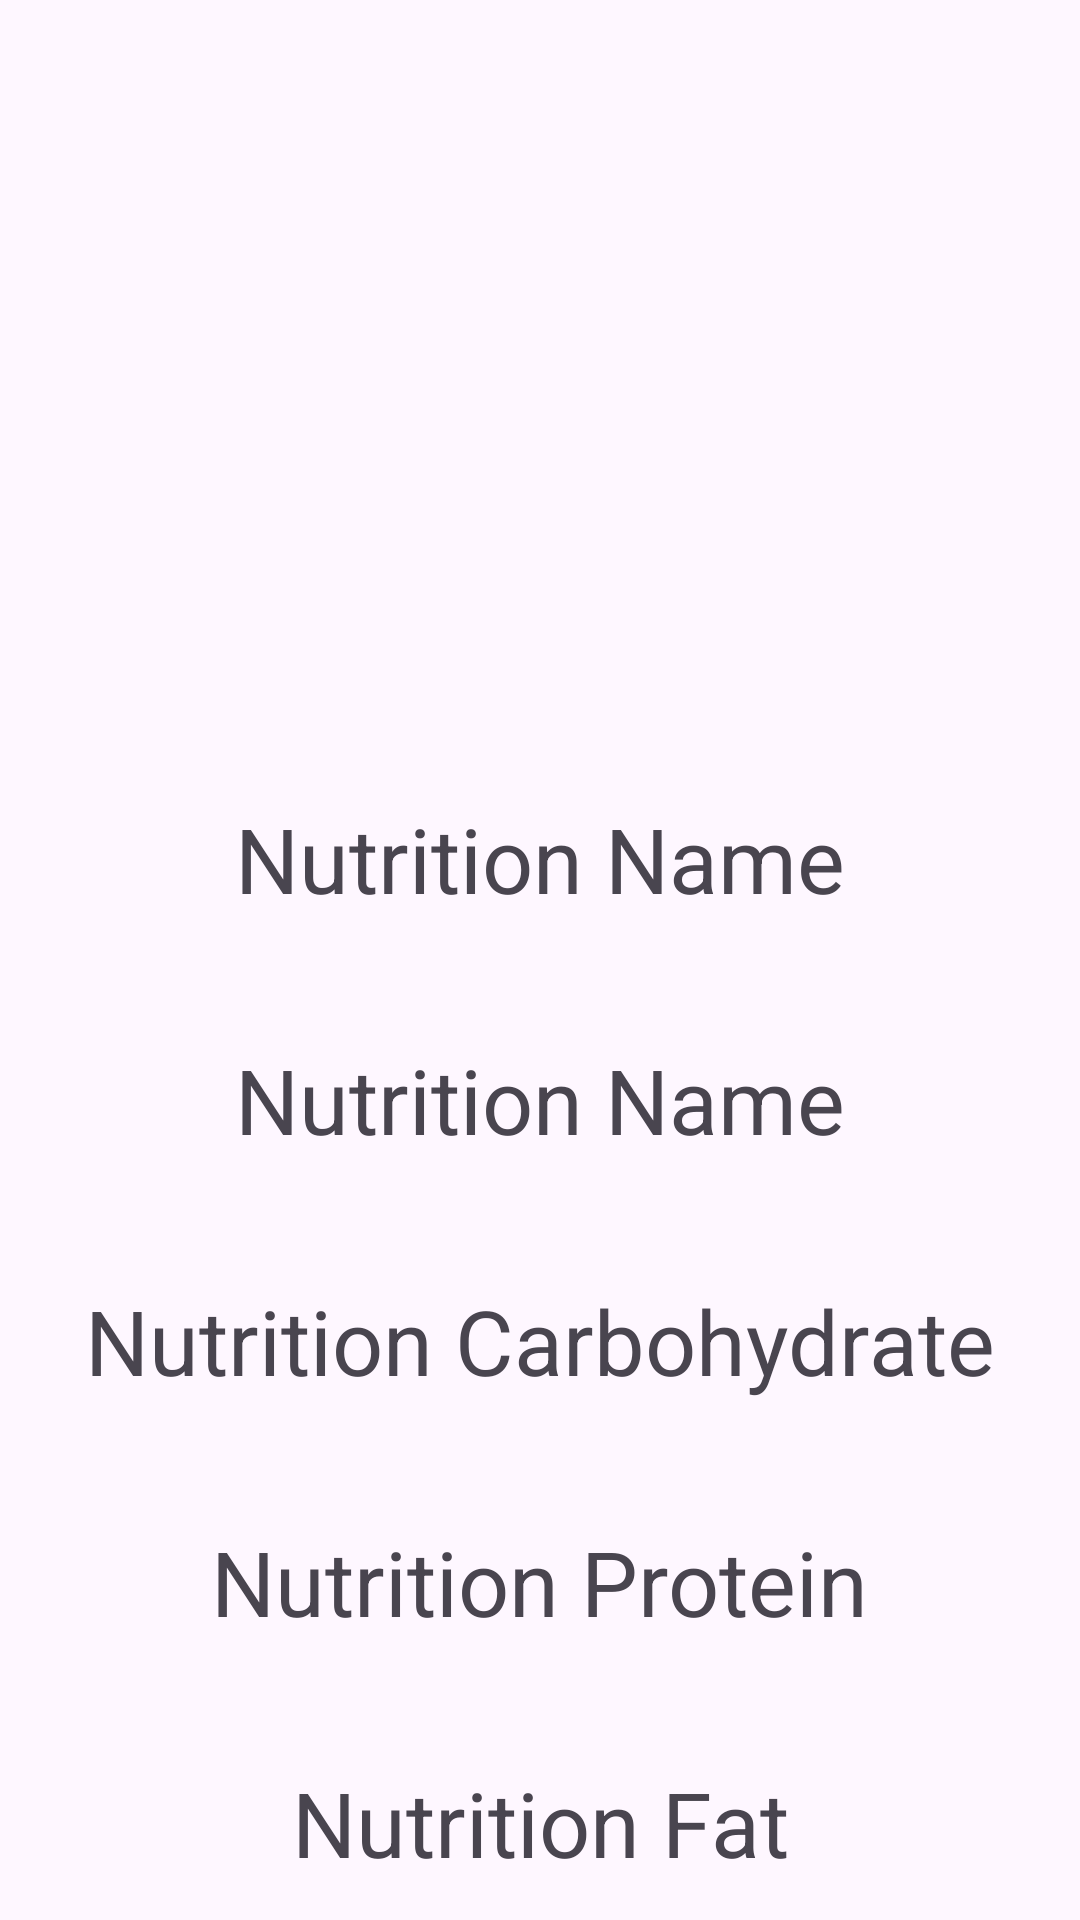

Write the Android layout XML for this screen, with the resource values it uses.
<!-- AndroidManifest.xml: application theme Theme.NutritionBook -->
<!-- res/layout/fragment_nutrition_detail.xml -->
<?xml version="1.0" encoding="utf-8"?>
<androidx.constraintlayout.widget.ConstraintLayout
    xmlns:android="http://schemas.android.com/apk/res/android"
    xmlns:app="http://schemas.android.com/apk/res-auto"
    xmlns:tools="http://schemas.android.com/tools"
    android:layout_width="match_parent"
    android:layout_height="match_parent"
    tools:context=".view.NutritionDetailFragment">

    <ImageView
        android:id="@+id/nutritionImage"
        android:layout_width="235dp"
        android:layout_height="176dp"
        android:layout_marginTop="50dp"
        android:src="@drawable/ic_launcher_background"
        app:layout_constraintEnd_toEndOf="parent"
        app:layout_constraintStart_toStartOf="parent"
        app:layout_constraintTop_toTopOf="parent" />

    <TextView
        android:id="@+id/nutritionName"
        android:layout_width="wrap_content"
        android:layout_height="wrap_content"
        android:layout_marginTop="40dp"
        android:text="Nutrition Name"
        android:textSize="30sp"
        app:layout_constraintEnd_toEndOf="parent"
        app:layout_constraintStart_toStartOf="parent"
        app:layout_constraintTop_toBottomOf="@+id/nutritionImage" />

    <TextView
        android:id="@+id/nutritionCalori"
        android:layout_width="wrap_content"
        android:layout_height="wrap_content"
        android:layout_marginTop="40dp"
        android:text="Nutrition Name"
        android:textSize="30sp"
        app:layout_constraintEnd_toEndOf="parent"
        app:layout_constraintStart_toStartOf="parent"
        app:layout_constraintTop_toBottomOf="@+id/nutritionName" />

    <TextView
        android:id="@+id/nutritionCarbohydrate"
        android:layout_width="wrap_content"
        android:layout_height="wrap_content"
        android:layout_marginTop="40dp"
        android:text="Nutrition Carbohydrate"
        android:textSize="30sp"
        app:layout_constraintEnd_toEndOf="parent"
        app:layout_constraintStart_toStartOf="parent"
        app:layout_constraintTop_toBottomOf="@+id/nutritionCalori" />

    <TextView
        android:id="@+id/nutritionProtein"
        android:layout_width="wrap_content"
        android:layout_height="wrap_content"
        android:layout_marginTop="40dp"
        android:text="Nutrition Protein"
        android:textSize="30sp"
        app:layout_constraintEnd_toEndOf="parent"
        app:layout_constraintStart_toStartOf="parent"
        app:layout_constraintTop_toBottomOf="@+id/nutritionCarbohydrate" />

    <TextView
        android:id="@+id/nutritionFat"
        android:layout_width="wrap_content"
        android:layout_height="wrap_content"
        android:layout_marginTop="40dp"
        android:text="Nutrition Fat"
        android:textSize="30sp"
        app:layout_constraintEnd_toEndOf="parent"
        app:layout_constraintStart_toStartOf="parent"
        app:layout_constraintTop_toBottomOf="@+id/nutritionProtein" />
</androidx.constraintlayout.widget.ConstraintLayout>
<!-- resources referenced by this layout -->
<resources>
  <style name="Theme.NutritionBook" parent="Base.Theme.NutritionBook" />
  <style name="Base.Theme.NutritionBook" parent="Theme.Material3.DayNight.NoActionBar">
          
          
      </style>
</resources>
